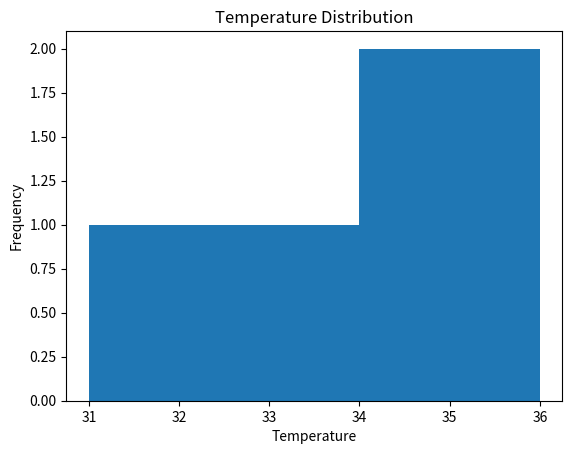
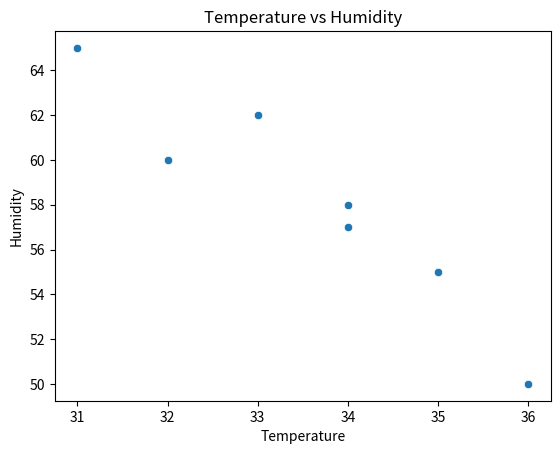
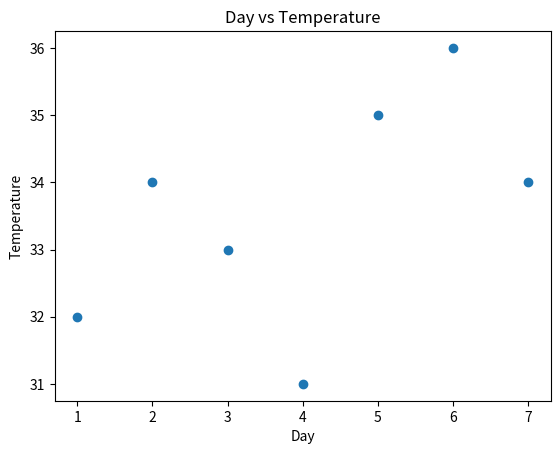

Here is the Python script that generated these plots, in order:
# Week 4 Client Project
# Dashboard for Visualizing Relationships Between Features

import pandas as pd
import matplotlib.pyplot as plt
import seaborn as sns

# Sample dataset
data = {
    "day": [1, 2, 3, 4, 5, 6, 7],
    "temperature": [32, 34, 33, 31, 35, 36, 34],
    "humidity": [60, 58, 62, 65, 55, 50, 57]
}

df = pd.DataFrame(data)


# Histogram: Distribution of Temperature
plt.figure()
plt.hist(df["temperature"], bins=5)
plt.title("Temperature Distribution")
plt.xlabel("Temperature")
plt.ylabel("Frequency")
plt.savefig("dashboard_temperature_histogram.png")
plt.show()


# Scatter Plot: Temperature vs Humidity
plt.figure()
sns.scatterplot(x="temperature", y="humidity", data=df)
plt.title("Temperature vs Humidity")
plt.xlabel("Temperature")
plt.ylabel("Humidity")
plt.savefig("dashboard_temp_vs_humidity_scatter.png")
plt.show()


# Scatter Plot: Day vs Temperature
plt.figure()
plt.scatter(df["day"], df["temperature"])
plt.title("Day vs Temperature")
plt.xlabel("Day")
plt.ylabel("Temperature")
plt.savefig("dashboard_day_vs_temperature_scatter.png")
plt.show()
